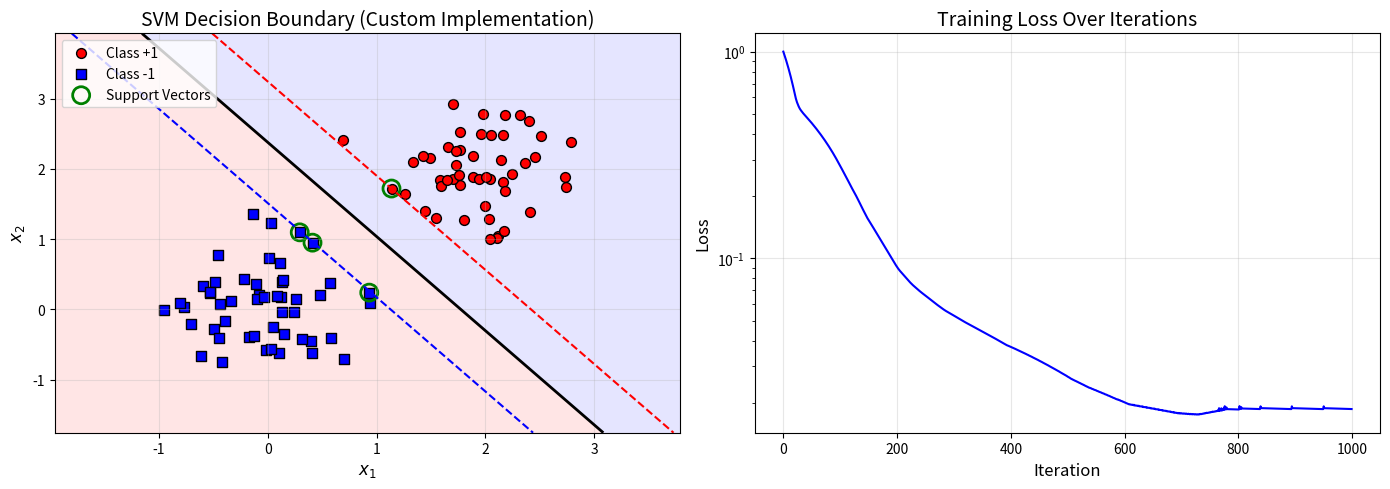
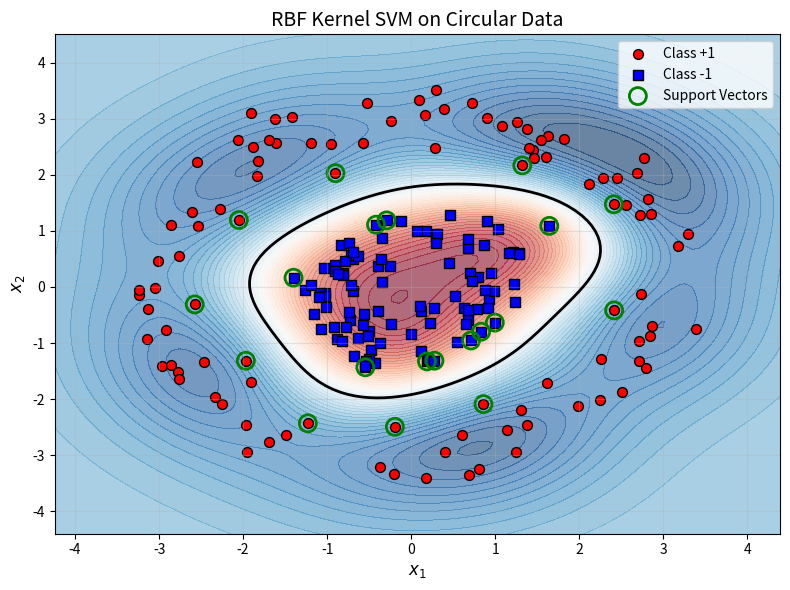
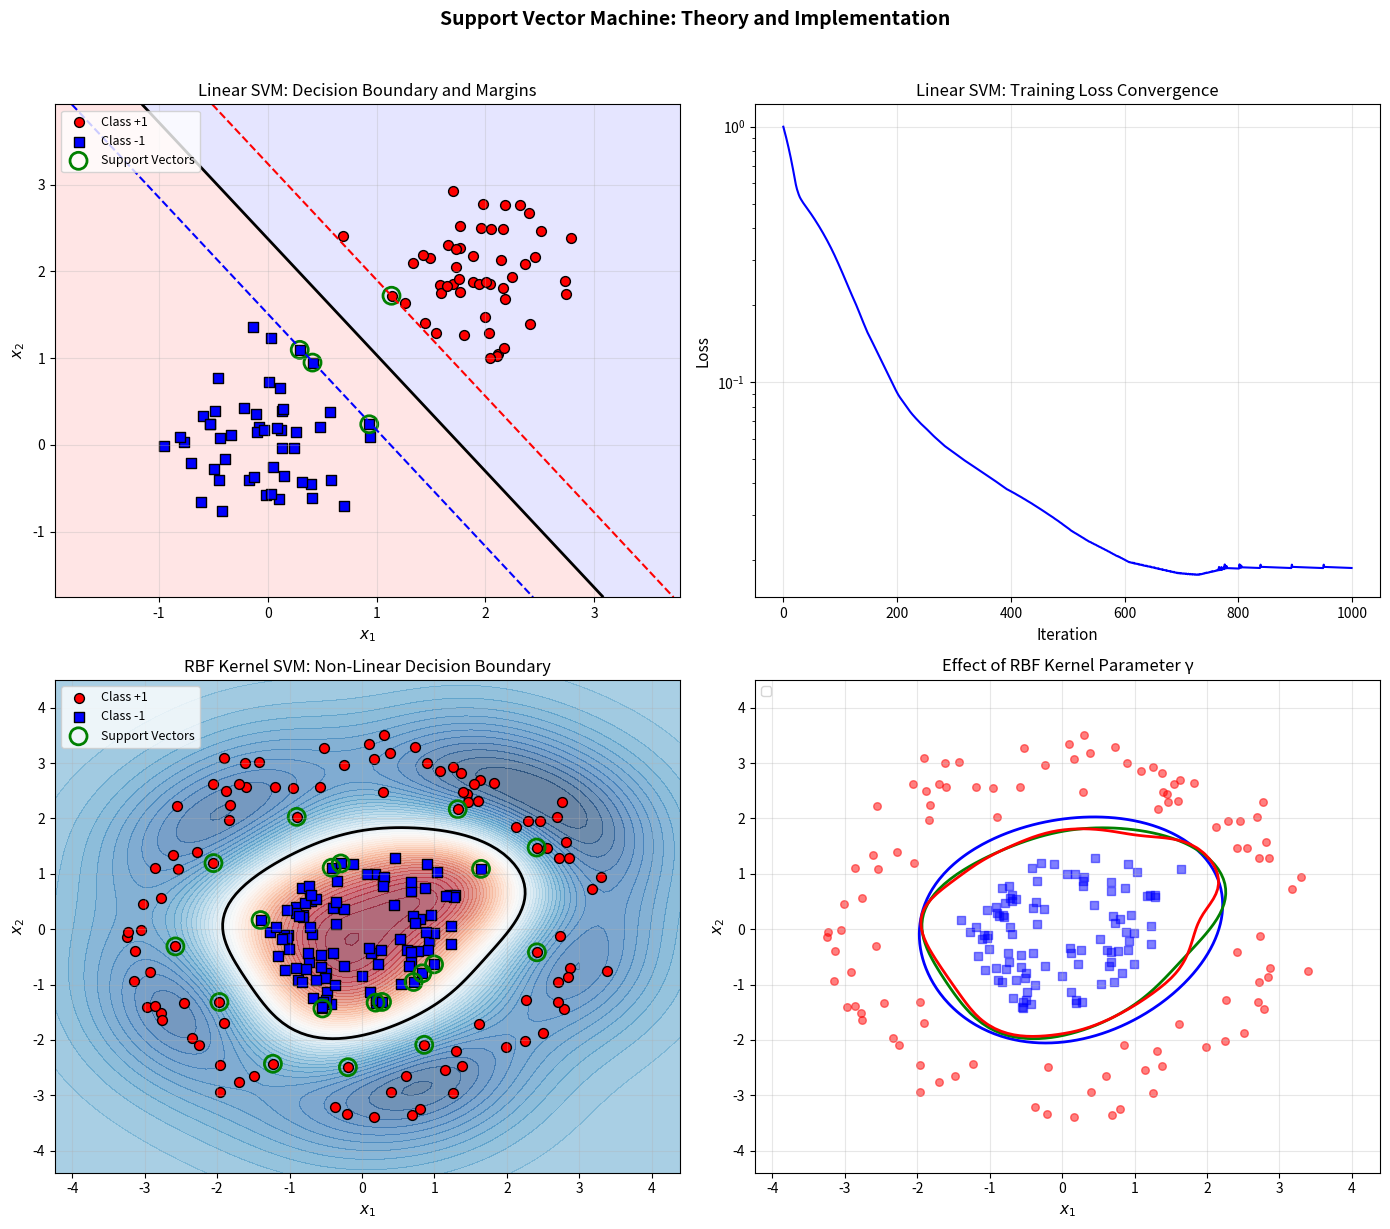

Source code (Python) for these figures, in order:
import numpy as np
import matplotlib.pyplot as plt
from matplotlib.colors import ListedColormap

# Set random seed for reproducibility
np.random.seed(42)

def generate_data(n_samples=100, noise=0.1):
    """
    Generate linearly separable 2D data.
    
    Parameters
    ----------
    n_samples : int
        Number of samples per class
    noise : float
        Standard deviation of Gaussian noise
    
    Returns
    -------
    X : ndarray of shape (2*n_samples, 2)
        Feature matrix
    y : ndarray of shape (2*n_samples,)
        Labels (-1 or +1)
    """
    # Class +1: centered around (2, 2)
    X_pos = np.random.randn(n_samples, 2) * noise + np.array([2, 2])
    
    # Class -1: centered around (0, 0)
    X_neg = np.random.randn(n_samples, 2) * noise + np.array([0, 0])
    
    X = np.vstack([X_pos, X_neg])
    y = np.hstack([np.ones(n_samples), -np.ones(n_samples)])
    
    return X, y

# Generate training data
X_train, y_train = generate_data(n_samples=50, noise=0.5)

print(f"Training set size: {X_train.shape[0]} samples")
print(f"Feature dimension: {X_train.shape[1]}")
print(f"Class distribution: {np.sum(y_train == 1)} positive, {np.sum(y_train == -1)} negative")

class SVM:
    """
    Support Vector Machine classifier using sub-gradient descent.
    
    Parameters
    ----------
    learning_rate : float
        Step size for gradient descent
    lambda_param : float
        Regularization parameter
    n_iters : int
        Number of iterations
    """
    
    def __init__(self, learning_rate=0.001, lambda_param=0.01, n_iters=1000):
        self.lr = learning_rate
        self.lambda_param = lambda_param
        self.n_iters = n_iters
        self.w = None
        self.b = None
        self.losses = []
        
    def fit(self, X, y):
        """
        Fit the SVM model.
        
        Parameters
        ----------
        X : ndarray of shape (n_samples, n_features)
            Training data
        y : ndarray of shape (n_samples,)
            Target labels (-1 or +1)
        """
        n_samples, n_features = X.shape
        
        # Initialize weights and bias
        self.w = np.zeros(n_features)
        self.b = 0
        self.losses = []
        
        # Gradient descent
        for _ in range(self.n_iters):
            # Compute hinge loss and gradients
            margins = y * (np.dot(X, self.w) + self.b)
            
            # Hinge loss: max(0, 1 - margin)
            hinge_loss = np.maximum(0, 1 - margins)
            loss = self.lambda_param / 2 * np.dot(self.w, self.w) + np.mean(hinge_loss)
            self.losses.append(loss)
            
            # Sub-gradients
            # For points violating margin (margin < 1)
            mask = margins < 1
            
            # Gradient of regularization term
            dw = self.lambda_param * self.w
            db = 0
            
            # Gradient of hinge loss
            if np.any(mask):
                dw -= np.mean(X[mask] * y[mask].reshape(-1, 1), axis=0)
                db -= np.mean(y[mask])
            
            # Update parameters
            self.w -= self.lr * dw
            self.b -= self.lr * db
    
    def predict(self, X):
        """
        Predict class labels.
        
        Parameters
        ----------
        X : ndarray of shape (n_samples, n_features)
            Samples to classify
        
        Returns
        -------
        y_pred : ndarray of shape (n_samples,)
            Predicted labels (-1 or +1)
        """
        linear_output = np.dot(X, self.w) + self.b
        return np.sign(linear_output)
    
    def decision_function(self, X):
        """
        Compute the signed distance to the hyperplane.
        
        Parameters
        ----------
        X : ndarray of shape (n_samples, n_features)
            Samples
        
        Returns
        -------
        distances : ndarray of shape (n_samples,)
            Signed distances
        """
        return np.dot(X, self.w) + self.b

# Create and train SVM
svm = SVM(learning_rate=0.01, lambda_param=0.01, n_iters=1000)
svm.fit(X_train, y_train)

# Evaluate on training set
y_pred = svm.predict(X_train)
accuracy = np.mean(y_pred == y_train)

print(f"Training accuracy: {accuracy * 100:.2f}%")
print(f"Weight vector w: [{svm.w[0]:.4f}, {svm.w[1]:.4f}]")
print(f"Bias b: {svm.b:.4f}")

def plot_svm_decision_boundary(X, y, svm, title="SVM Decision Boundary"):
    """
    Plot data points, decision boundary, and margin.
    
    Parameters
    ----------
    X : ndarray of shape (n_samples, 2)
        Feature matrix
    y : ndarray of shape (n_samples,)
        Labels
    svm : SVM object
        Trained SVM model
    title : str
        Plot title
    """
    fig, axes = plt.subplots(1, 2, figsize=(14, 5))
    
    # Plot 1: Decision boundary and margins
    ax = axes[0]
    
    # Create mesh grid
    x_min, x_max = X[:, 0].min() - 1, X[:, 0].max() + 1
    y_min, y_max = X[:, 1].min() - 1, X[:, 1].max() + 1
    xx, yy = np.meshgrid(np.linspace(x_min, x_max, 200),
                         np.linspace(y_min, y_max, 200))
    
    # Compute decision function on mesh
    Z = svm.decision_function(np.c_[xx.ravel(), yy.ravel()])
    Z = Z.reshape(xx.shape)
    
    # Plot decision boundary and margins
    ax.contour(xx, yy, Z, levels=[-1, 0, 1], 
               colors=['blue', 'black', 'red'],
               linestyles=['--', '-', '--'],
               linewidths=[1.5, 2, 1.5])
    
    # Fill regions
    ax.contourf(xx, yy, Z, levels=[-np.inf, 0, np.inf],
                colors=['#FFAAAA', '#AAAAFF'], alpha=0.3)
    
    # Plot data points
    ax.scatter(X[y == 1, 0], X[y == 1, 1], c='red', marker='o', 
               s=50, edgecolors='k', label='Class +1')
    ax.scatter(X[y == -1, 0], X[y == -1, 1], c='blue', marker='s', 
               s=50, edgecolors='k', label='Class -1')
    
    # Highlight support vectors (points near margin)
    margins = np.abs(svm.decision_function(X))
    sv_mask = margins < 1.1  # Points on or within margin
    ax.scatter(X[sv_mask, 0], X[sv_mask, 1], s=150, 
               facecolors='none', edgecolors='green', linewidths=2,
               label='Support Vectors')
    
    ax.set_xlabel('$x_1$', fontsize=12)
    ax.set_ylabel('$x_2$', fontsize=12)
    ax.set_title(title, fontsize=14)
    ax.legend(loc='upper left')
    ax.grid(True, alpha=0.3)
    
    # Plot 2: Training loss
    ax = axes[1]
    ax.plot(svm.losses, 'b-', linewidth=1.5)
    ax.set_xlabel('Iteration', fontsize=12)
    ax.set_ylabel('Loss', fontsize=12)
    ax.set_title('Training Loss Over Iterations', fontsize=14)
    ax.grid(True, alpha=0.3)
    ax.set_yscale('log')
    
    plt.tight_layout()
    return fig

# Create visualization
fig = plot_svm_decision_boundary(X_train, y_train, svm, 
                                  title="SVM Decision Boundary (Custom Implementation)")
plt.show()

# Compute margin
w_norm = np.linalg.norm(svm.w)
margin = 2 / w_norm

print(f"||w|| = {w_norm:.4f}")
print(f"Margin width γ = 2/||w|| = {margin:.4f}")

# Find support vectors (points with margin < 1 + tolerance)
distances = svm.decision_function(X_train)
functional_margins = y_train * distances

# Support vectors are those with functional margin close to 1
sv_indices = np.where(functional_margins < 1.1)[0]
print(f"\nNumber of support vectors: {len(sv_indices)}")
print(f"Support vector indices: {sv_indices}")

def generate_circular_data(n_samples=100, noise=0.1):
    """
    Generate circular data (non-linearly separable).
    
    Parameters
    ----------
    n_samples : int
        Number of samples per class
    noise : float
        Standard deviation of noise
    
    Returns
    -------
    X : ndarray of shape (2*n_samples, 2)
        Feature matrix
    y : ndarray of shape (2*n_samples,)
        Labels
    """
    # Inner circle (class -1)
    r_inner = 1
    theta_inner = np.random.uniform(0, 2*np.pi, n_samples)
    X_inner = np.column_stack([
        r_inner * np.cos(theta_inner) + np.random.randn(n_samples) * noise,
        r_inner * np.sin(theta_inner) + np.random.randn(n_samples) * noise
    ])
    
    # Outer circle (class +1)
    r_outer = 3
    theta_outer = np.random.uniform(0, 2*np.pi, n_samples)
    X_outer = np.column_stack([
        r_outer * np.cos(theta_outer) + np.random.randn(n_samples) * noise,
        r_outer * np.sin(theta_outer) + np.random.randn(n_samples) * noise
    ])
    
    X = np.vstack([X_inner, X_outer])
    y = np.hstack([-np.ones(n_samples), np.ones(n_samples)])
    
    return X, y

# Generate circular data
X_circular, y_circular = generate_circular_data(n_samples=100, noise=0.3)

print(f"Circular dataset size: {X_circular.shape[0]} samples")

def rbf_kernel(X1, X2, gamma=1.0):
    """
    Compute RBF (Gaussian) kernel matrix.
    
    K(x, z) = exp(-gamma * ||x - z||^2)
    
    Parameters
    ----------
    X1 : ndarray of shape (n1, d)
    X2 : ndarray of shape (n2, d)
    gamma : float
        Kernel parameter
    
    Returns
    -------
    K : ndarray of shape (n1, n2)
        Kernel matrix
    """
    # Compute squared Euclidean distances
    sq_dists = np.sum(X1**2, axis=1).reshape(-1, 1) + \
               np.sum(X2**2, axis=1).reshape(1, -1) - \
               2 * np.dot(X1, X2.T)
    return np.exp(-gamma * sq_dists)


class KernelSVM:
    """
    Kernel SVM using simplified SMO-like optimization.
    
    Parameters
    ----------
    C : float
        Regularization parameter
    gamma : float
        RBF kernel parameter
    n_iters : int
        Number of iterations
    tol : float
        Tolerance for convergence
    """
    
    def __init__(self, C=1.0, gamma=1.0, n_iters=100, tol=1e-3):
        self.C = C
        self.gamma = gamma
        self.n_iters = n_iters
        self.tol = tol
        
    def fit(self, X, y):
        """
        Fit the kernel SVM model.
        """
        n_samples = X.shape[0]
        self.X_train = X
        self.y_train = y
        
        # Compute kernel matrix
        K = rbf_kernel(X, X, self.gamma)
        
        # Initialize alphas
        self.alpha = np.zeros(n_samples)
        self.b = 0
        
        # Simplified SMO-like optimization
        for _ in range(self.n_iters):
            alpha_prev = self.alpha.copy()
            
            for i in range(n_samples):
                # Compute error for sample i
                Ei = self._decision_function_train(K, i) - y[i]
                
                # Check KKT conditions
                if ((y[i] * Ei < -self.tol and self.alpha[i] < self.C) or
                    (y[i] * Ei > self.tol and self.alpha[i] > 0)):
                    
                    # Select random j != i
                    j = i
                    while j == i:
                        j = np.random.randint(0, n_samples)
                    
                    # Compute error for sample j
                    Ej = self._decision_function_train(K, j) - y[j]
                    
                    # Save old alphas
                    alpha_i_old = self.alpha[i]
                    alpha_j_old = self.alpha[j]
                    
                    # Compute bounds
                    if y[i] != y[j]:
                        L = max(0, self.alpha[j] - self.alpha[i])
                        H = min(self.C, self.C + self.alpha[j] - self.alpha[i])
                    else:
                        L = max(0, self.alpha[i] + self.alpha[j] - self.C)
                        H = min(self.C, self.alpha[i] + self.alpha[j])
                    
                    if L == H:
                        continue
                    
                    # Compute eta
                    eta = 2 * K[i, j] - K[i, i] - K[j, j]
                    if eta >= 0:
                        continue
                    
                    # Update alpha_j
                    self.alpha[j] = alpha_j_old - y[j] * (Ei - Ej) / eta
                    self.alpha[j] = np.clip(self.alpha[j], L, H)
                    
                    # Update alpha_i
                    self.alpha[i] = alpha_i_old + y[i] * y[j] * (alpha_j_old - self.alpha[j])
                    
                    # Update bias
                    b1 = self.b - Ei - y[i] * (self.alpha[i] - alpha_i_old) * K[i, i] - \
                         y[j] * (self.alpha[j] - alpha_j_old) * K[i, j]
                    b2 = self.b - Ej - y[i] * (self.alpha[i] - alpha_i_old) * K[i, j] - \
                         y[j] * (self.alpha[j] - alpha_j_old) * K[j, j]
                    
                    if 0 < self.alpha[i] < self.C:
                        self.b = b1
                    elif 0 < self.alpha[j] < self.C:
                        self.b = b2
                    else:
                        self.b = (b1 + b2) / 2
            
            # Check convergence
            if np.linalg.norm(self.alpha - alpha_prev) < self.tol:
                break
        
        # Store support vectors
        self.sv_mask = self.alpha > 1e-5
        
    def _decision_function_train(self, K, i):
        """Compute decision function for training sample i."""
        return np.sum(self.alpha * self.y_train * K[:, i]) + self.b
    
    def decision_function(self, X):
        """Compute decision function for new samples."""
        K = rbf_kernel(X, self.X_train, self.gamma)
        return np.dot(K, self.alpha * self.y_train) + self.b
    
    def predict(self, X):
        """Predict class labels."""
        return np.sign(self.decision_function(X))

# Train kernel SVM on circular data
kernel_svm = KernelSVM(C=10.0, gamma=0.5, n_iters=200)
kernel_svm.fit(X_circular, y_circular)

# Evaluate
y_pred_circular = kernel_svm.predict(X_circular)
accuracy_circular = np.mean(y_pred_circular == y_circular)

print(f"Training accuracy (RBF kernel): {accuracy_circular * 100:.2f}%")
print(f"Number of support vectors: {np.sum(kernel_svm.sv_mask)}")

def plot_kernel_svm(X, y, svm, title="Kernel SVM"):
    """
    Plot kernel SVM decision boundary.
    """
    fig, ax = plt.subplots(figsize=(8, 6))
    
    # Create mesh grid
    x_min, x_max = X[:, 0].min() - 1, X[:, 0].max() + 1
    y_min, y_max = X[:, 1].min() - 1, X[:, 1].max() + 1
    xx, yy = np.meshgrid(np.linspace(x_min, x_max, 100),
                         np.linspace(y_min, y_max, 100))
    
    # Compute decision function
    Z = svm.decision_function(np.c_[xx.ravel(), yy.ravel()])
    Z = Z.reshape(xx.shape)
    
    # Plot decision boundary
    ax.contourf(xx, yy, Z, levels=50, cmap='RdBu', alpha=0.6)
    ax.contour(xx, yy, Z, levels=[0], colors='black', linewidths=2)
    
    # Plot data points
    ax.scatter(X[y == 1, 0], X[y == 1, 1], c='red', marker='o',
               s=50, edgecolors='k', label='Class +1')
    ax.scatter(X[y == -1, 0], X[y == -1, 1], c='blue', marker='s',
               s=50, edgecolors='k', label='Class -1')
    
    # Highlight support vectors
    ax.scatter(X[svm.sv_mask, 0], X[svm.sv_mask, 1], s=150,
               facecolors='none', edgecolors='green', linewidths=2,
               label='Support Vectors')
    
    ax.set_xlabel('$x_1$', fontsize=12)
    ax.set_ylabel('$x_2$', fontsize=12)
    ax.set_title(title, fontsize=14)
    ax.legend()
    ax.grid(True, alpha=0.3)
    
    plt.tight_layout()
    return fig

fig_kernel = plot_kernel_svm(X_circular, y_circular, kernel_svm,
                              title="RBF Kernel SVM on Circular Data")
plt.show()

# Create comprehensive visualization
fig, axes = plt.subplots(2, 2, figsize=(14, 12))

# Plot 1: Linear SVM - Decision Boundary
ax = axes[0, 0]
x_min, x_max = X_train[:, 0].min() - 1, X_train[:, 0].max() + 1
y_min, y_max = X_train[:, 1].min() - 1, X_train[:, 1].max() + 1
xx, yy = np.meshgrid(np.linspace(x_min, x_max, 200),
                     np.linspace(y_min, y_max, 200))
Z = svm.decision_function(np.c_[xx.ravel(), yy.ravel()]).reshape(xx.shape)

ax.contour(xx, yy, Z, levels=[-1, 0, 1], colors=['blue', 'black', 'red'],
           linestyles=['--', '-', '--'], linewidths=[1.5, 2, 1.5])
ax.contourf(xx, yy, Z, levels=[-np.inf, 0, np.inf],
            colors=['#FFAAAA', '#AAAAFF'], alpha=0.3)
ax.scatter(X_train[y_train == 1, 0], X_train[y_train == 1, 1], 
           c='red', marker='o', s=50, edgecolors='k', label='Class +1')
ax.scatter(X_train[y_train == -1, 0], X_train[y_train == -1, 1], 
           c='blue', marker='s', s=50, edgecolors='k', label='Class -1')
margins = np.abs(svm.decision_function(X_train))
sv_mask = margins < 1.1
ax.scatter(X_train[sv_mask, 0], X_train[sv_mask, 1], s=150,
           facecolors='none', edgecolors='green', linewidths=2, label='Support Vectors')
ax.set_xlabel('$x_1$', fontsize=11)
ax.set_ylabel('$x_2$', fontsize=11)
ax.set_title('Linear SVM: Decision Boundary and Margins', fontsize=12)
ax.legend(loc='upper left', fontsize=9)
ax.grid(True, alpha=0.3)

# Plot 2: Linear SVM - Training Loss
ax = axes[0, 1]
ax.plot(svm.losses, 'b-', linewidth=1.5)
ax.set_xlabel('Iteration', fontsize=11)
ax.set_ylabel('Loss', fontsize=11)
ax.set_title('Linear SVM: Training Loss Convergence', fontsize=12)
ax.grid(True, alpha=0.3)
ax.set_yscale('log')

# Plot 3: Kernel SVM - Decision Boundary
ax = axes[1, 0]
x_min, x_max = X_circular[:, 0].min() - 1, X_circular[:, 0].max() + 1
y_min, y_max = X_circular[:, 1].min() - 1, X_circular[:, 1].max() + 1
xx, yy = np.meshgrid(np.linspace(x_min, x_max, 100),
                     np.linspace(y_min, y_max, 100))
Z = kernel_svm.decision_function(np.c_[xx.ravel(), yy.ravel()]).reshape(xx.shape)

ax.contourf(xx, yy, Z, levels=50, cmap='RdBu', alpha=0.6)
ax.contour(xx, yy, Z, levels=[0], colors='black', linewidths=2)
ax.scatter(X_circular[y_circular == 1, 0], X_circular[y_circular == 1, 1],
           c='red', marker='o', s=50, edgecolors='k', label='Class +1')
ax.scatter(X_circular[y_circular == -1, 0], X_circular[y_circular == -1, 1],
           c='blue', marker='s', s=50, edgecolors='k', label='Class -1')
ax.scatter(X_circular[kernel_svm.sv_mask, 0], X_circular[kernel_svm.sv_mask, 1],
           s=150, facecolors='none', edgecolors='green', linewidths=2, label='Support Vectors')
ax.set_xlabel('$x_1$', fontsize=11)
ax.set_ylabel('$x_2$', fontsize=11)
ax.set_title('RBF Kernel SVM: Non-Linear Decision Boundary', fontsize=12)
ax.legend(loc='upper left', fontsize=9)
ax.grid(True, alpha=0.3)

# Plot 4: Gamma Effect Comparison
ax = axes[1, 1]
gammas = [0.1, 0.5, 2.0]
colors = ['blue', 'green', 'red']

for gamma, color in zip(gammas, colors):
    temp_svm = KernelSVM(C=10.0, gamma=gamma, n_iters=200)
    temp_svm.fit(X_circular, y_circular)
    
    Z = temp_svm.decision_function(np.c_[xx.ravel(), yy.ravel()]).reshape(xx.shape)
    ax.contour(xx, yy, Z, levels=[0], colors=color, linewidths=2,
               linestyles='-', label=f'γ = {gamma}')

ax.scatter(X_circular[y_circular == 1, 0], X_circular[y_circular == 1, 1],
           c='red', marker='o', s=30, alpha=0.5)
ax.scatter(X_circular[y_circular == -1, 0], X_circular[y_circular == -1, 1],
           c='blue', marker='s', s=30, alpha=0.5)
ax.set_xlabel('$x_1$', fontsize=11)
ax.set_ylabel('$x_2$', fontsize=11)
ax.set_title('Effect of RBF Kernel Parameter γ', fontsize=12)
ax.legend(loc='upper left', fontsize=9)
ax.grid(True, alpha=0.3)

plt.suptitle('Support Vector Machine: Theory and Implementation', 
             fontsize=14, fontweight='bold', y=1.02)
plt.tight_layout()

# Save the plot
plt.savefig('plot.png', dpi=150, bbox_inches='tight')
print("Plot saved to plot.png")

plt.show()